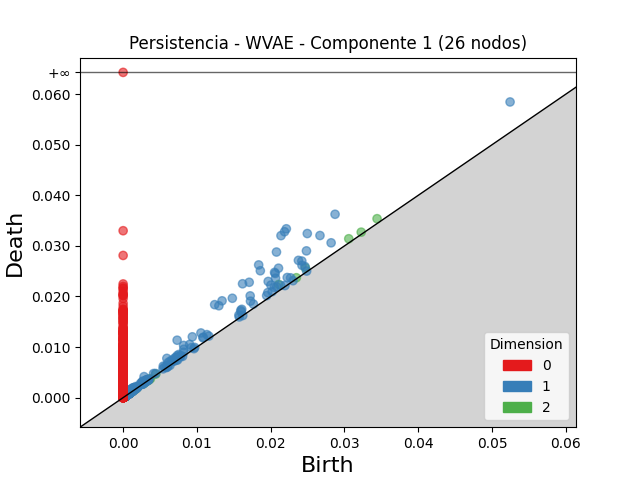

Source data for this figure (header and first rows):
dimension, birth, death
2, 0.02109, 0.02237
2, 0.03441, 0.03538
2, 0.0247, 0.02564
2, 0.03058, 0.03141
2, 0.03227, 0.03271
2, 0.004424, 0.004653
2, 0.02347, 0.0237
2, 0.002009, 0.002174
2, 0.00276, 0.00289
2, 0.00104, 0.001141
2, 0.000858, 0.0009541
2, 0.001026, 0.00112
2, 0.0009032, 0.0009951
2, 0.0008966, 0.0009861
2, 0.003321, 0.003407
2, 0.001009, 0.001093
2, 0.0005264, 0.0006105
2, 0.003531, 0.003613
2, 0.0008669, 0.0009447
2, 0.0007241, 0.0008
2, 0.0006268, 0.0007008
2, 0.0004973, 0.0005694
2, 0.0006559, 0.0007268
2, 0.001074, 0.001144
2, 0.0005085, 0.0005721
2, 0.0005822, 0.0006456
2, 0.0006158, 0.0006771
2, 0.0005523, 0.0006126
2, 0.0007746, 0.0008343
2, 0.0004628, 0.0005221
2, 0.0005724, 0.0006276
2, 0.0005824, 0.0006363
2, 0.000985, 0.001038
2, 0.0009178, 0.0009691
2, 0.002838, 0.002889
2, 0.0008919, 0.0009426
2, 0.0009375, 0.0009882
2, 0.0005692, 0.000618
2, 0.0004138, 0.0004617
2, 0.0006279, 0.0006751
2, 0.0002997, 0.0003465
2, 0.0004331, 0.0004798
2, 0.0005542, 0.0006003
2, 0.0008346, 0.0008806
2, 0.0008358, 0.0008815
2, 0.001036, 0.001081
2, 0.0005527, 0.0005966
2, 0.0008546, 0.0008981
2, 0.003702, 0.003744
2, 0.0006279, 0.0006692
2, 0.001083, 0.001124
2, 0.0005958, 0.0006365
2, 0.0003504, 0.0003909
2, 0.0005903, 0.0006307
2, 0.003252, 0.003292
2, 0.0008774, 0.000917
2, 0.0004324, 0.0004717
2, 0.0005558, 0.0005942
2, 0.0009164, 0.0009547
2, 0.0005484, 0.0005866
... 8,722 more rows
